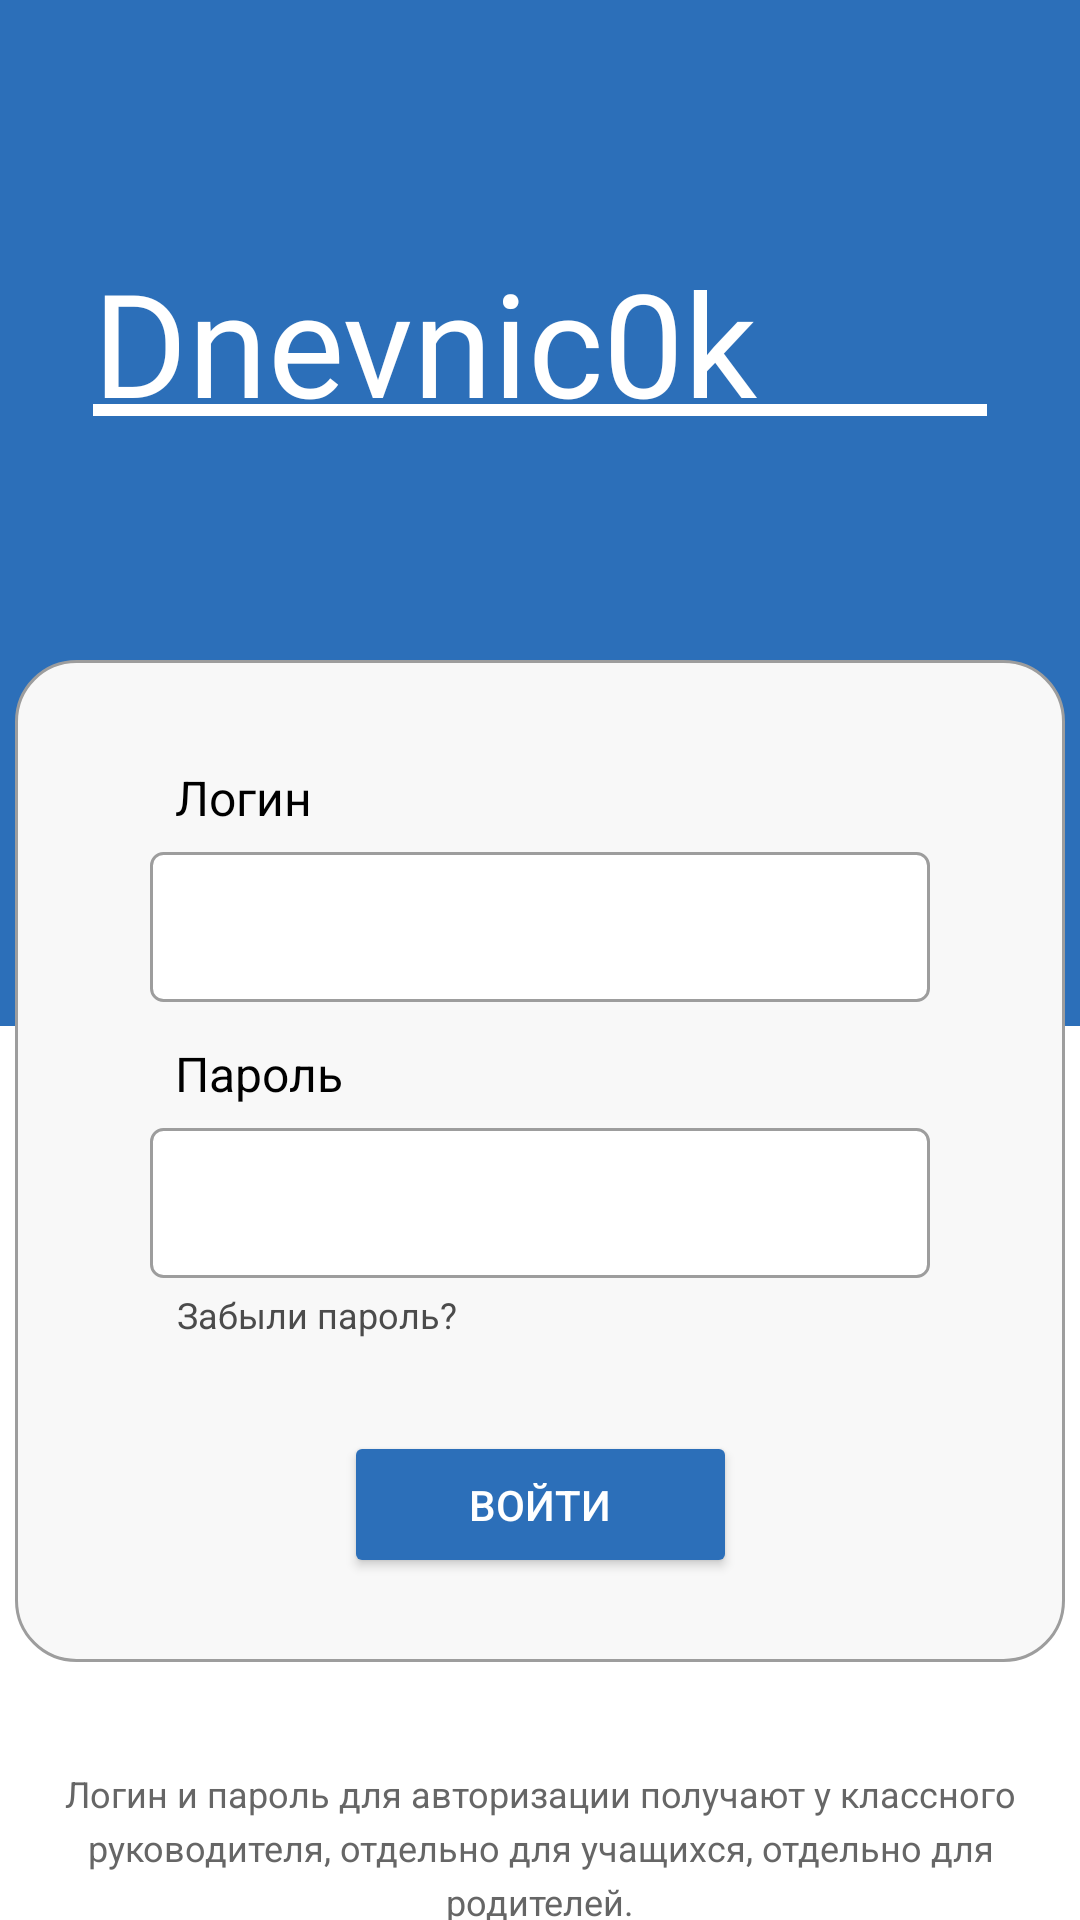

Produce the Android XML layout that renders to this screen, including the resource entries it uses.
<!-- AndroidManifest.xml: application theme Theme.SchoolDiary -->
<!-- res/layout/fragment_login.xml -->
<?xml version="1.0" encoding="utf-8"?>
<androidx.constraintlayout.widget.ConstraintLayout xmlns:android="http://schemas.android.com/apk/res/android"
    xmlns:app="http://schemas.android.com/apk/res-auto"
    android:layout_width="match_parent"
    android:layout_height="match_parent"
    android:background="#FFFFFF"
    android:gravity="center"
    android:orientation="vertical">

    <View
        android:id="@+id/blueHeader"
        android:layout_width="420dp"
        android:layout_height="342dp"
        android:background="#2C6FB9"
        app:layout_constraintEnd_toEndOf="parent"
        app:layout_constraintStart_toStartOf="parent"
        app:layout_constraintTop_toTopOf="parent" />

    <ImageView
        android:id="@+id/imageView"
        android:layout_width="280dp"
        android:layout_height="200dp"
        android:layout_gravity="center"
        android:layout_marginTop="12dp"
        android:scaleType="fitCenter"
        android:src="@drawable/main_logo"
        app:layout_constraintEnd_toEndOf="parent"
        app:layout_constraintHorizontal_bias="0.5"
        app:layout_constraintStart_toStartOf="parent"
        app:layout_constraintTop_toTopOf="@+id/blueHeader" />

    <TextView
        android:id="@+id/textView"
        android:layout_width="298dp"
        android:layout_height="61dp"
        android:fontFamily="@font/nico_moji_regular"
        android:text="Dnevnic0k"
        android:textColor="#FFFFFF"
        android:textSize="48sp"
        app:layout_constraintBottom_toBottomOf="@+id/imageView"
        app:layout_constraintEnd_toEndOf="parent"
        app:layout_constraintHorizontal_bias="0.5"
        app:layout_constraintStart_toStartOf="parent"
        app:layout_constraintTop_toTopOf="@+id/imageView"
        app:layout_constraintVertical_bias="0.5" />

    <View

        android:layout_width="298dp"
        android:layout_height="4dp"
        android:layout_marginBottom="4dp"
        android:background="#FFFFFF"
        app:layout_constraintBottom_toBottomOf="@+id/textView"
        app:layout_constraintEnd_toEndOf="@+id/textView"
        app:layout_constraintStart_toStartOf="@+id/textView" />

    <View
        android:id="@+id/whiteBloc"
        android:layout_width="350dp"
        android:layout_height="334dp"
        android:layout_marginTop="220dp"
        android:background="@drawable/typing_bloc"

        app:layout_constraintEnd_toEndOf="parent"
        app:layout_constraintStart_toStartOf="parent"
        app:layout_constraintTop_toTopOf="parent" />

    <TextView
        android:layout_width="190dp"
        android:layout_height="29dp"
        android:text="Логин"
        android:textColor="#000000"
        android:textSize="16sp"
        app:layout_constraintBottom_toTopOf="@+id/login"
        app:layout_constraintEnd_toEndOf="parent"
        app:layout_constraintHorizontal_bias="0.343"
        app:layout_constraintStart_toStartOf="parent" />

    <EditText
        android:id="@+id/login"
        android:layout_width="260dp"
        android:layout_height="50dp"
        android:layout_marginStart="32dp"
        android:layout_marginTop="64dp"
        android:layout_marginEnd="32dp"
        android:background="@drawable/edit_text_border"
        android:ems="10"
        android:inputType="text"
        android:paddingStart="4dp"
        app:layout_constraintEnd_toEndOf="@+id/whiteBloc"
        app:layout_constraintHorizontal_bias="0.5"
        app:layout_constraintStart_toStartOf="@+id/whiteBloc"
        app:layout_constraintTop_toTopOf="@+id/whiteBloc" />

    <TextView
        android:layout_width="190dp"
        android:layout_height="29dp"
        android:text="Пароль"
        android:textColor="#000000"
        android:textSize="16sp"
        app:layout_constraintBottom_toTopOf="@+id/password"
        app:layout_constraintEnd_toEndOf="parent"
        app:layout_constraintHorizontal_bias="0.343"
        app:layout_constraintStart_toStartOf="parent" />

    <EditText
        android:id="@+id/password"
        android:layout_width="260dp"
        android:layout_height="50dp"
        android:layout_marginStart="32dp"
        android:layout_marginEnd="32dp"
        android:layout_marginBottom="128dp"
        android:background="@drawable/edit_text_border"
        android:inputType="textPassword"
        android:paddingStart="4dp"
        app:layout_constraintBottom_toBottomOf="@+id/whiteBloc"
        app:layout_constraintEnd_toEndOf="@+id/whiteBloc"
        app:layout_constraintHorizontal_bias="0.5"
        app:layout_constraintStart_toStartOf="@+id/whiteBloc" />

    <TextView
        android:id="@+id/ForgotPassword"
        android:layout_width="182dp"
        android:layout_height="30dp"
        android:layout_gravity="end"
        android:layout_marginTop="4dp"
        android:text="Забыли пароль?"
        android:textColor="#4B4B4B"
        android:textSize="12sp"
        app:layout_constraintEnd_toEndOf="parent"
        app:layout_constraintHorizontal_bias="0.331"
        app:layout_constraintStart_toStartOf="parent"
        app:layout_constraintTop_toBottomOf="@+id/password" />

    <Button
        android:id="@+id/login_button"
        android:layout_width="131dp"
        android:layout_height="49dp"
        android:layout_gravity="center"
        android:layout_marginBottom="28dp"
        android:backgroundTint="@color/main_blue"
        android:text="@string/login_button"
        android:textColor="#FFFFFF"
        app:layout_constraintBottom_toBottomOf="@+id/whiteBloc"
        app:layout_constraintEnd_toEndOf="parent"
        app:layout_constraintStart_toStartOf="parent" />

    <TextView
        android:layout_width="350dp"
        android:layout_height="100dp"
        android:layout_marginTop="40dp"
        android:gravity="center"
        android:lineSpacingExtra="4dp"
        android:text="Логин и пароль для авторизации получают у классного руководителя, отдельно для учащихся, отдельно для родителей."
        android:textColor="#666666"
        android:textSize="12sp"
        app:layout_constraintEnd_toEndOf="parent"
        app:layout_constraintHorizontal_bias="0.508"
        app:layout_constraintStart_toStartOf="parent"
        app:layout_constraintTop_toBottomOf="@+id/login_button" />

</androidx.constraintlayout.widget.ConstraintLayout>
<!-- resources referenced by this layout -->
<resources>
  <color name="main_blue">#2C6FB9</color>
  <!-- drawable edit_text_border (drawable) -->
  <?xml version="1.0" encoding="utf-8"?>
  <shape xmlns:android="http://schemas.android.com/apk/res/android">
      <solid android:color="#FFFFFF"/>
      <stroke
          android:width="1dp"
          android:color="#9D9D9D"/>
      <corners android:radius="4dp"/>
  </shape>
  <!-- drawable typing_bloc (drawable) -->
  <?xml version="1.0" encoding="utf-8"?>
  <shape xmlns:android="http://schemas.android.com/apk/res/android">
      <solid android:color="#F8F8F8"/>
      <stroke
          android:width="1dp"
          android:color="#9D9D9D"/>
      <corners android:radius="20dp"/>
  </shape>
  <string name="login_button">Войти</string>
  <style name="Theme.SchoolDiary" parent="Base.Theme.SchoolDiary" />
  <style name="Base.Theme.SchoolDiary" parent="Theme.Material3.Light.NoActionBar">
          
          <item name="colorPrimary">@color/md3_primary</item>
          <item name="colorOnPrimary">@color/white</item>
          <item name="colorPrimaryContainer">@color/md3_primary_container</item>
          <item name="colorOnPrimaryContainer">@color/md3_on_primary_container</item>
  
          
          <item name="colorSecondaryContainer">@color/md3_secondary_container</item>
          <item name="colorOnSecondaryContainer">@color/md3_on_secondary_container</item>
  
          
          <item name="toolbarStyle">@style/Widget.Material3.Toolbar</item>
  
          
          <item name="materialButtonStyle">@style/MyButtonStyle</item>
  
          
          <item name="tabStyle">@style/MyTabLayoutStyle</item>
      </style>
  <color name="md3_primary">#2C6FB9</color>
  <color name="white">#FFFFFFFF</color>
  <color name="md3_primary_container">#FFFFFF</color>
  <color name="md3_on_primary_container">#2C6FB9</color>
  <color name="md3_secondary_container">#2C6FB9</color>
  <color name="md3_on_secondary_container">#FFFFFF</color>
  <style name="MyButtonStyle" parent="Widget.Material3.Button">
          <item name="backgroundTint">@color/md3_primary</item>
          <item name="android:textColor">@color/white</item>
          <item name="cornerRadius">10dp</item>
      </style>
  <style name="MyTabLayoutStyle" parent="Widget.Material3.TabLayout">
          <item name="tabTextAppearance">@style/MyTabTextStyle</item>
      </style>
  <style name="MyTabTextStyle" parent="TextAppearance.Material3.TitleSmall">
          <item name="textAllCaps">false</item>
          <item name="android:textSize">14sp</item> 
      </style>
</resources>
